Dataset: LR (GitHub, omarbesbes/RUnet). Classes: berry, bird, dog, flower.

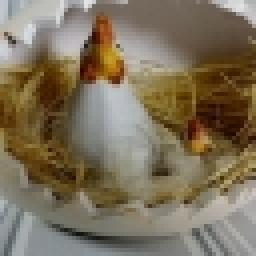
Label: bird

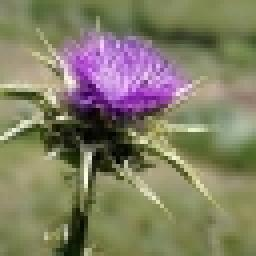
Label: flower

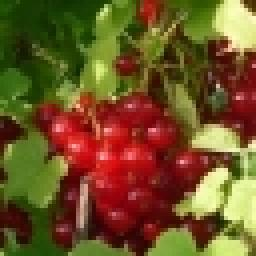
Label: berry

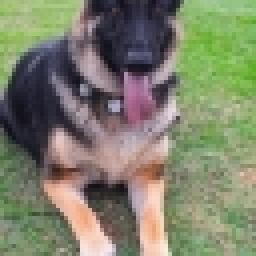
Label: dog

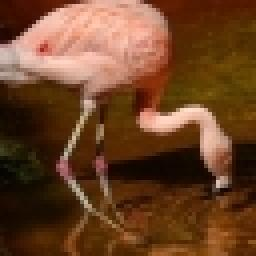
Label: bird

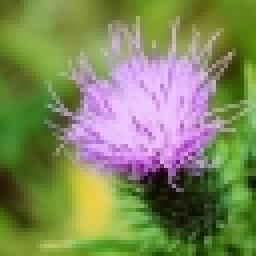
Label: flower
